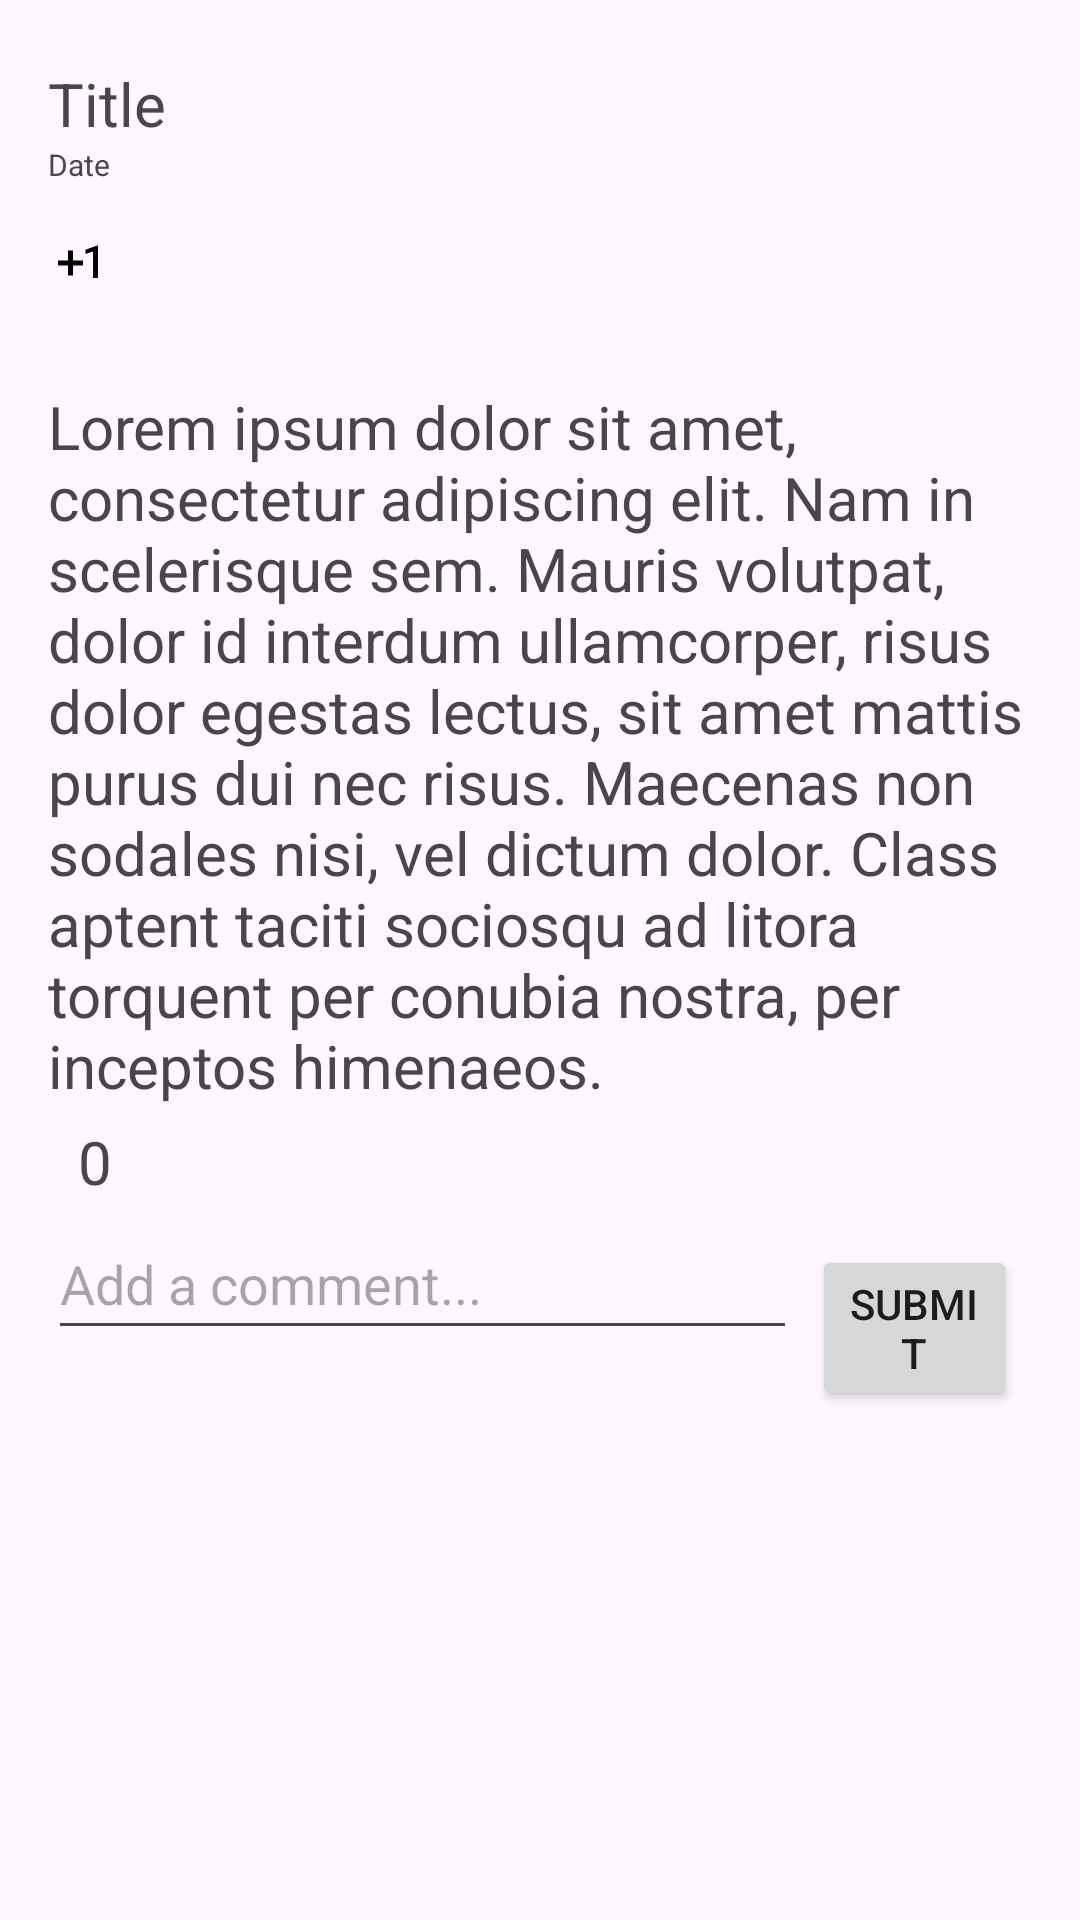

Here is an Android app screen rendered from its layout file. Give the layout XML and the strings, colors and styles it references.
<!-- AndroidManifest.xml: application theme Theme.G15FinalProject -->
<!-- res/layout/activity_message_board_own_post.xml -->
<?xml version="1.0" encoding="utf-8"?>
<androidx.constraintlayout.widget.ConstraintLayout xmlns:android="http://schemas.android.com/apk/res/android"
    xmlns:app="http://schemas.android.com/apk/res-auto"
    xmlns:tools="http://schemas.android.com/tools"
    android:layout_width="match_parent"
    android:layout_height="match_parent"
    tools:context=".MessageBoardOwnPostActivity">

    <androidx.constraintlayout.widget.ConstraintLayout
        android:layout_width="match_parent"
        android:layout_height="match_parent"
        android:layout_margin="16dp"
        app:layout_constraintBottom_toBottomOf="parent"
        app:layout_constraintStart_toStartOf="parent"
        app:layout_constraintTop_toTopOf="parent">

        <androidx.constraintlayout.widget.ConstraintLayout
            android:id="@+id/title_info_layout"
            android:layout_width="match_parent"
            android:layout_height="wrap_content"
            android:layout_marginTop="5dp"
            android:layout_marginBottom="5dp"
            app:layout_constraintLeft_toLeftOf="parent"
            app:layout_constraintRight_toRightOf="parent"
            app:layout_constraintTop_toTopOf="parent">

            <TextView
                android:id="@+id/message_board_own_post_title"
                android:layout_width="wrap_content"
                android:layout_height="wrap_content"
                android:text="Title"
                android:textSize="20sp"
                app:layout_constraintStart_toStartOf="parent"
                app:layout_constraintTop_toTopOf="parent" />

            <TextView
                android:id="@+id/message_board_own_post_date"
                android:layout_width="wrap_content"
                android:layout_height="wrap_content"
                android:text="Date"
                android:textSize="10sp"
                app:layout_constraintLeft_toLeftOf="@+id/message_board_own_post_title"
                app:layout_constraintTop_toBottomOf="@+id/message_board_own_post_title" />

            
            <TextView
                android:id="@+id/message_board_own_post_plus_one_count"
                android:layout_width="wrap_content"
                android:layout_height="wrap_content"
                android:text=" "
                android:textSize="10sp"
                app:layout_constraintBottom_toBottomOf="parent"
                app:layout_constraintLeft_toRightOf="@+id/message_board_own_post_plus_one_button"
                app:layout_constraintTop_toBottomOf="@+id/message_board_own_post_date" />

            
            <ImageButton
                android:id="@+id/message_board_own_post_plus_one_button"
                android:layout_width="wrap_content"
                android:layout_height="wrap_content"
                android:layout_margin="16dp"
                android:background="@android:color/transparent"
                android:maxWidth="10sp"
                android:maxHeight="10sp"
                android:src="@drawable/baseline_exposure_plus_1_10"
                app:layout_constraintBottom_toBottomOf="parent"
                app:layout_constraintEnd_toStartOf="@+id/message_board_own_post_plus_one_count"
                app:layout_constraintTop_toBottomOf="@+id/message_board_own_post_date" />

        </androidx.constraintlayout.widget.ConstraintLayout>

        <ScrollView
            android:id="@+id/content_comments_layout"
            android:layout_width="match_parent"
            android:layout_height="wrap_content"
            android:paddingVertical="5dp"
            android:fillViewport="true"
            app:layout_constraintLeft_toLeftOf="parent"
            app:layout_constraintRight_toRightOf="parent"
            app:layout_constraintTop_toBottomOf="@+id/title_info_layout">

            <androidx.constraintlayout.widget.ConstraintLayout
                android:layout_width="match_parent"
                android:layout_height="wrap_content"
                android:paddingVertical="5dp"
                app:layout_constraintLeft_toLeftOf="parent"
                app:layout_constraintRight_toRightOf="parent"
                app:layout_constraintTop_toTopOf="parent">

                <TextView
                    android:id="@+id/message_board_own_post_content"
                    android:layout_width="wrap_content"
                    android:layout_height="wrap_content"
                    android:text="@string/lorem_ipsum_short"
                    android:textSize="20sp"
                    android:layout_marginVertical="5dp"
                    app:layout_constraintStart_toStartOf="parent"
                    app:layout_constraintTop_toTopOf="parent" />

                
                <ImageButton
                    android:id="@+id/message_board_own_post_add_comment_button"
                    android:layout_width="wrap_content"
                    android:layout_height="wrap_content"
                    android:layout_margin="5dp"
                    android:background="@android:color/transparent"
                    android:src="@drawable/baseline_add_comment_24"
                    app:layout_constraintLeft_toLeftOf="parent"
                    app:layout_constraintTop_toBottomOf="@+id/message_board_own_post_content" />

                
                <TextView
                    android:id="@+id/message_board_own_post_comments_count"
                    android:layout_width="wrap_content"
                    android:layout_height="wrap_content"
                    android:layout_margin="5dp"
                    android:text="0"
                    android:textSize="20sp"
                    app:layout_constraintLeft_toRightOf="@+id/message_board_own_post_add_comment_button"
                    app:layout_constraintTop_toBottomOf="@+id/message_board_own_post_content" />
                
                
                <androidx.recyclerview.widget.RecyclerView
                    android:layout_width="match_parent"
                    android:layout_height="wrap_content"
                    android:id="@+id/message_board_own_post_comments_recycler_view"
                    android:layout_margin="5dp"
                    app:layout_constraintLeft_toLeftOf="parent"
                    app:layout_constraintRight_toRightOf="parent"
                    app:layout_constraintTop_toBottomOf="@+id/message_board_own_post_comments_count"
                    tools:listitem="@layout/activity_message_board_comment_item"
                    tools:itemCount="4"
                    />

                <androidx.appcompat.widget.LinearLayoutCompat
                    android:layout_width="match_parent"
                    android:layout_height="wrap_content"
                    android:orientation="horizontal"

                    android:weightSum="100"
                    app:layout_constraintLeft_toLeftOf="parent"
                    app:layout_constraintRight_toRightOf="parent"
                    app:layout_constraintTop_toBottomOf="@+id/message_board_own_post_comments_recycler_view"
                    >

                    <EditText
                        android:layout_width="match_parent"
                        android:layout_height="wrap_content"
                        android:id="@+id/message_board_own_post_comment_edit_text"
                        android:paddingVertical="10dp"
                        android:paddingBottom="100dp"
                        android:hint="Add a comment..."
                        app:layout_constraintLeft_toLeftOf="parent"
                        app:layout_constraintRight_toRightOf="parent"
                        app:layout_constraintTop_toBottomOf="@+id/message_board_own_post_comments_recycler_view"
                        android:layout_weight="80"
                        />

                    <Button
                        android:layout_width="wrap_content"
                        android:layout_height="wrap_content"
                        android:id="@+id/message_board_own_post_comment_submit_button"
                        android:text="Submit"
                        android:layout_margin="5dp"
                        app:layout_constraintLeft_toLeftOf="parent"
                        app:layout_constraintRight_toRightOf="parent"
                        app:layout_constraintTop_toBottomOf="@+id/message_board_own_post_comment_edit_text"
                        android:layout_weight="20"
                        />

                </androidx.appcompat.widget.LinearLayoutCompat>

            </androidx.constraintlayout.widget.ConstraintLayout>

        </ScrollView>
    </androidx.constraintlayout.widget.ConstraintLayout>

</androidx.constraintlayout.widget.ConstraintLayout>
<!-- res/layout/activity_message_board_comment_item.xml (included above) -->
<?xml version="1.0" encoding="utf-8"?>
<androidx.constraintlayout.widget.ConstraintLayout xmlns:android="http://schemas.android.com/apk/res/android"
    xmlns:app="http://schemas.android.com/apk/res-auto"
    xmlns:tools="http://schemas.android.com/tools"
    android:layout_width="match_parent"
    android:layout_height="wrap_content"
    tools:context=".MessageBoardCommentItem">

    <androidx.constraintlayout.widget.ConstraintLayout
        android:layout_width="match_parent"
        android:layout_height="wrap_content"
        android:layout_margin="5dp"
        android:id="@+id/message_board_comment_item_layout"
        app:layout_constraintTop_toTopOf="parent"
        app:layout_constraintLeft_toLeftOf="parent"
        app:layout_constraintRight_toRightOf="parent"
        >

        
        <TextView
            android:layout_width="match_parent"
            android:layout_height="wrap_content"
            android:id="@+id/message_board_comment_item_content"
            android:text="@string/app_name"
            android:textSize="15sp"
            android:textColor="@color/black"
            android:layout_margin="5dp"
            android:gravity="left|center"
            app:layout_constraintTop_toTopOf="parent"
            app:layout_constraintLeft_toLeftOf="parent"
            app:layout_constraintRight_toRightOf="parent"
            />

        <LinearLayout
            android:layout_width="match_parent"
            android:layout_height="wrap_content"
            android:orientation="horizontal"
            android:layout_margin="5dp"
            android:weightSum="100"
            app:layout_constraintTop_toBottomOf="@+id/message_board_comment_item_content"
            app:layout_constraintLeft_toLeftOf="parent"
            >

            <TextView
                android:id="@+id/message_board_comment_item_username"
                android:layout_width="wrap_content"
                android:layout_height="wrap_content"
                android:text="Username"
                android:textSize="15sp"
                android:textColor="@color/black"
                android:layout_margin="5dp"
                android:gravity="left|center"
                android:layout_weight="50"
                />

            <TextView
                android:layout_width="wrap_content"
                android:layout_height="match_parent"
                android:id="@+id/message_board_comment_item_date"
                android:text="Timestamp"
                android:textSize="15sp"
                android:gravity="right|center"
                android:textColor="@color/black"
                android:layout_margin="5dp"
                android:layout_weight="50"
                />

        </LinearLayout>

    </androidx.constraintlayout.widget.ConstraintLayout>

</androidx.constraintlayout.widget.ConstraintLayout>
<!-- resources referenced by this layout -->
<resources>
  <color name="black">#FF000000</color>
  <!-- drawable baseline_exposure_plus_1_10 (drawable) -->
  <vector android:height="20dp" android:tint="#000000"
      android:viewportHeight="24" android:viewportWidth="24"
      android:width="20dp" xmlns:android="http://schemas.android.com/apk/res/android">
      <path android:fillColor="@android:color/white" android:pathData="M10,7L8,7v4L4,11v2h4v4h2v-4h4v-2h-4L10,7zM20,18h-2L18,7.38L15,8.4L15,6.7L19.7,5h0.3v13z"/>
  </vector>
  <string name="app_name">G15FinalProject</string>
  <string name="lorem_ipsum_short">
          Lorem ipsum dolor sit amet, consectetur adipiscing elit. Nam in scelerisque sem. Mauris
          volutpat, dolor id interdum ullamcorper, risus dolor egestas lectus, sit amet mattis purus
          dui nec risus. Maecenas non sodales nisi, vel dictum dolor. Class aptent taciti sociosqu ad
          litora torquent per conubia nostra, per inceptos himenaeos.
      </string>
  <style name="Theme.G15FinalProject" parent="Base.Theme.G15FinalProject" />
  <style name="Base.Theme.G15FinalProject" parent="Theme.Material3.DayNight.NoActionBar">
          
          
      </style>
</resources>
